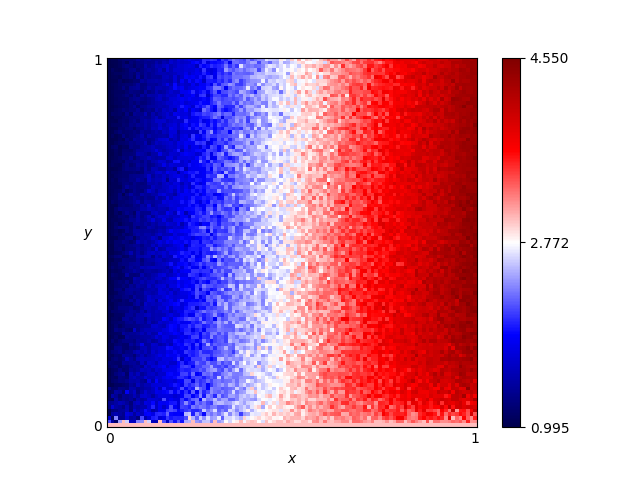

Source data for this figure (header and first rows):
x, y, score
0.46, 0.76, 2.8
0.54, 0.86, 2.88
0.16, 0.19, 1.885
0.61, 0.18, 3.015
0.82, 0.41, 3.88
0.72, 0.66, 3.61
0.63, 0.37, 3.605
0.41, 0.28, 2.46
0.16, 0.44, 1.7
0.8, 0.33, 3.87
0.84, 0.23, 3.905
0.25, 0.48, 1.915
0.62, 0.7, 3.485
0.78, 0.28, 3.935
0.03, 0.68, 1.14
0.57, 0.0, 3.0
0.69, 0.37, 3.565
0.46, 0.05, 2.92
0.65, 0.03, 3.08
0.56, 0.8, 2.99
0.28, 0.44, 2.145
0.65, 0.0, 3.0
0.57, 0.1, 3.205
0.44, 0.29, 2.79
0.63, 0.49, 3.275
0.26, 0.03, 1.905
0.92, 0.27, 4.29
0.69, 0.35, 3.535
0.79, 0.78, 3.63
0.3, 0.26, 2.325
0.98, 0.54, 4.41
0.25, 0.62, 1.92
0.55, 0.43, 3.38
0.19, 0.06, 1.725
0.14, 0.65, 1.475
0.09, 0.65, 1.28
0.92, 1.0, 4.01
0.51, 0.43, 2.885
0.36, 0.66, 2.28
0.33, 0.92, 2.17
0.01, 0.93, 1.055
0.25, 0.81, 1.92
0.9, 0.46, 4.035
0.3, 0.12, 2.31
0.87, 0.59, 3.99
0.8, 0.75, 3.79
0.93, 0.2, 4.22
0.34, 0.41, 2.17
0.05, 0.48, 1.235
0.9, 0.12, 4.165
0.59, 0.65, 2.79
0.72, 0.62, 3.405
0.29, 0.87, 1.895
0.02, 0.72, 1.095
0.8, 0.35, 3.765
0.09, 0.22, 1.745
0.05, 0.61, 1.23
0.49, 0.38, 2.84
0.62, 0.21, 3.45
0.79, 0.55, 3.84
... 10,141 more rows
